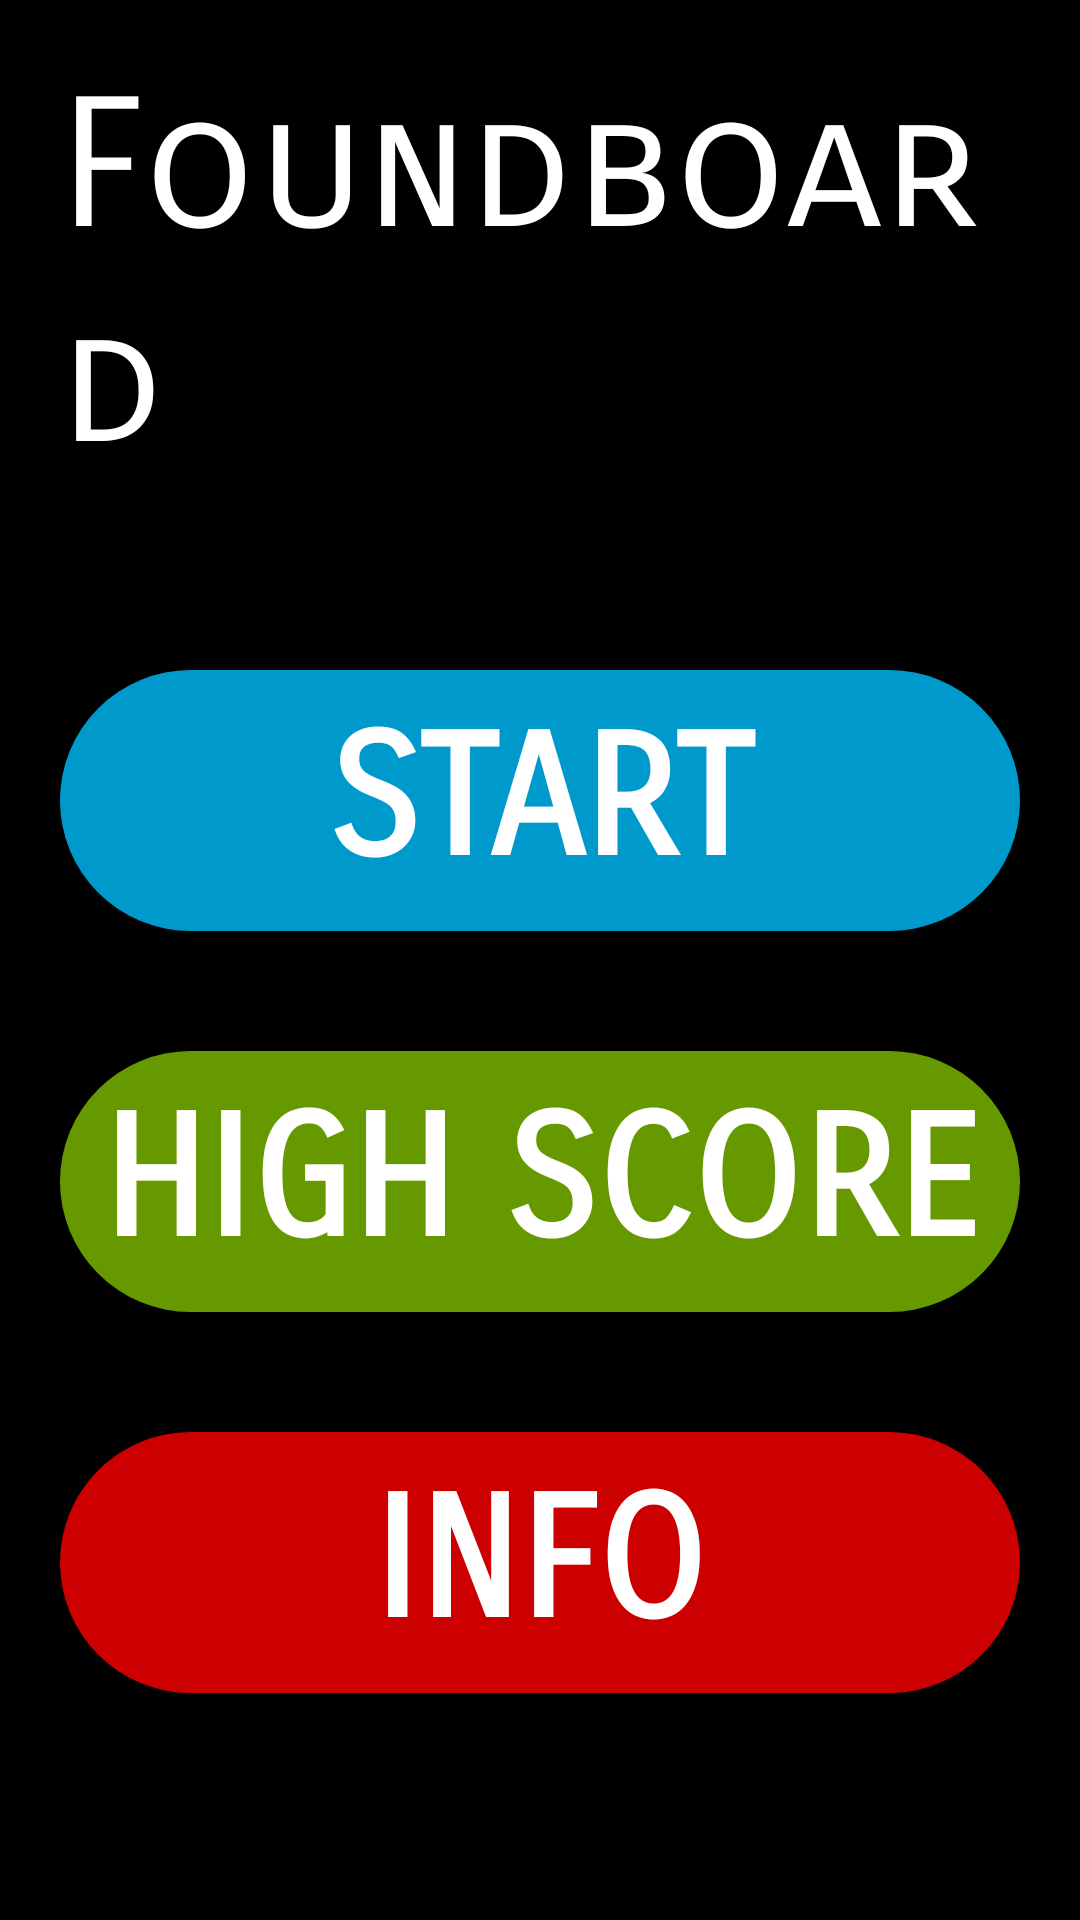

This screen was rendered from an Android layout file. Write that file and the resources it references.
<!-- AndroidManifest.xml: application theme AppTheme -->
<!-- res/layout/activity_start_screen.xml -->
<?xml version="1.0" encoding="utf-8"?>
<androidx.constraintlayout.widget.ConstraintLayout xmlns:android="http://schemas.android.com/apk/res/android"
    xmlns:app="http://schemas.android.com/apk/res-auto"
    xmlns:tools="http://schemas.android.com/tools"
    android:layout_width="match_parent"
    android:layout_height="match_parent"
    tools:context=".StartScreen">

    <RelativeLayout
        android:layout_width="match_parent"
        android:layout_height="match_parent"
        android:background="@android:color/black"
        android:orientation="vertical">

        <TextView
            android:id="@+id/title"
            android:layout_width="wrap_content"
            android:layout_height="wrap_content"
            android:layout_centerInParent="false"

            android:layout_centerHorizontal="true"
            android:layout_marginBottom="20dp"
            android:fontFamily="sans-serif-smallcaps"
            android:padding="20dp"
            android:text="Foundboard"
            android:textColor="@android:color/white"
            android:textSize="60dp" />

        <Button
            android:id="@+id/startbtn"
            android:layout_width="match_parent"
            android:layout_height="wrap_content"
            android:layout_below="@+id/title"
            android:layout_centerInParent="false"
            android:layout_centerHorizontal="true"
            android:layout_marginStart="20dp"
            android:layout_marginTop="20dp"
            android:layout_marginEnd="20dp"
            android:layout_marginBottom="20dp"
            android:background="@drawable/btn_rounded_start"
            android:fontFamily="sans-serif-smallcaps"
            android:onClick="onStartPress"
            android:padding="10dp"
            android:text="Start"
            android:textColor="@android:color/white"
            android:textSize="56dp"
            android:textStyle="bold" />

        <Button
            android:id="@+id/highScore"
            android:layout_width="match_parent"
            android:layout_height="wrap_content"
            android:layout_below="@+id/startbtn"
            android:layout_marginStart="20dp"
            android:layout_marginTop="20dp"
            android:layout_marginEnd="20dp"
            android:layout_marginBottom="20dp"
            android:background="@drawable/btn_rounded_start_green"
            android:fontFamily="sans-serif-smallcaps"
            android:padding="10dp"
            android:text="High Score"
            android:textColor="@android:color/white"
            android:textSize="56dp"
            android:textStyle="bold" />

        <Button
            android:id="@+id/info"
            android:layout_width="match_parent"
            android:layout_height="wrap_content"
            android:layout_below="@+id/highScore"
            android:layout_marginStart="20dp"
            android:layout_marginTop="20dp"
            android:layout_marginEnd="20dp"
            android:layout_marginBottom="20dp"
            android:background="@drawable/btn_rounded_start_red"
            android:fontFamily="sans-serif-smallcaps"
            android:onClick="onInfoPress"
            android:padding="10dp"

            android:text="Info"
            android:textColor="@android:color/white"
            android:textSize="56dp"
            android:textStyle="bold" />

        <Button
            android:layout_width="match_parent"
            android:layout_height="wrap_content"
            android:layout_below="@+id/info"
            android:layout_marginStart="20dp"
            android:layout_marginTop="20dp"
            android:layout_marginEnd="20dp"
            android:layout_marginBottom="20dp"
            android:background="@drawable/btn_rounded"
            android:fontFamily="sans-serif-smallcaps"
            android:onClick="onQuitPress"
            android:padding="10dp"
            android:text="Quit"
            android:textColor="@android:color/white"
            android:textSize="56dp"
            android:textStyle="bold" />
    </RelativeLayout>


</androidx.constraintlayout.widget.ConstraintLayout>
<!-- resources referenced by this layout -->
<resources>
  <!-- drawable btn_rounded_start (drawable-v24) -->
  <?xml version="1.0" encoding="utf-8"?>
  <shape android:shape="rectangle" xmlns:android="http://schemas.android.com/apk/res/android">
      <solid android:color="@android:color/holo_blue_dark"/>
      <corners android:radius="100dp"/>
  </shape>
  <!-- drawable btn_rounded_start_green (drawable-v24) -->
  <?xml version="1.0" encoding="utf-8"?>
  <shape android:shape="rectangle" xmlns:android="http://schemas.android.com/apk/res/android">
      <solid android:color="@android:color/holo_green_dark"/>
      <corners android:radius="100dp"/>
  </shape>
  <!-- drawable btn_rounded_start_red (drawable-v24) -->
  <?xml version="1.0" encoding="utf-8"?>
  <shape android:shape="rectangle" xmlns:android="http://schemas.android.com/apk/res/android">
      <solid android:color="@android:color/holo_red_dark"/>
      <corners android:radius="100dp"/>
  </shape>
  <style name="AppTheme" parent="Theme.AppCompat.Light.NoActionBar">
          
          <item name="colorPrimary">@android:color/black</item>
          <item name="colorPrimaryDark">@android:color/black</item>
          <item name="colorAccent">@android:color/background_light</item>
      </style>
</resources>
